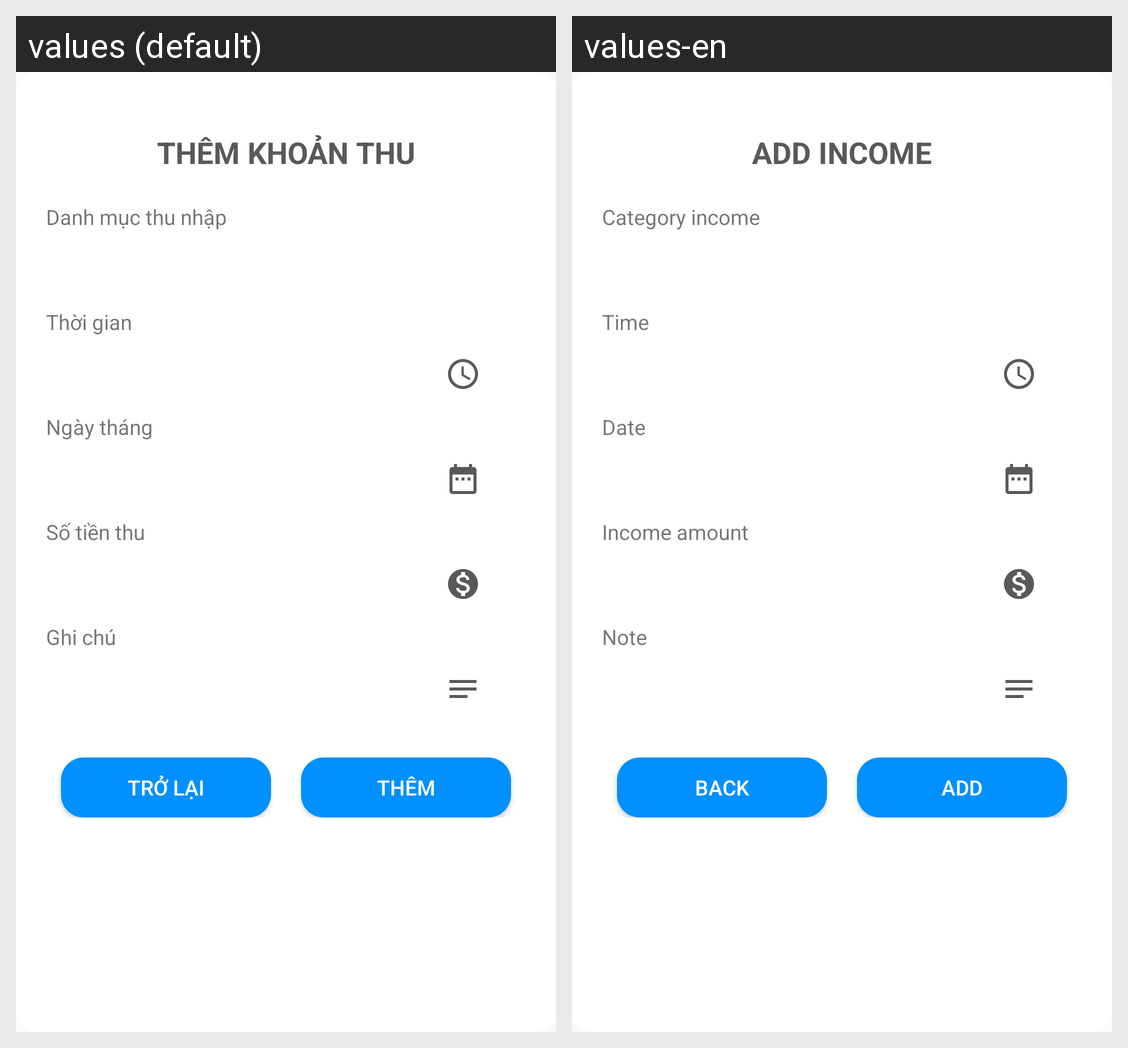

The same Android screen rendered under two of its app's locales, left to right. List the strings drawn on it with the default value and each locale's translation.
Android screen res/layout/dialog_add_income.xml rendered under 2 locales, left to right: values (default), values-en. Device: Nexus 5 (rendered at 1080×1920; each locale shown at half size, 540×960, under a caption strip naming it); theme Theme.QuanLyChiTieu.
Strings drawn on this screen, with the default value and each locale's value (text and hints the layout hard-codes, and strings that could not be matched under every locale, appear in the picture but are not listed):

add_income_dialog_title
  values: THÊM KHOẢN THU
  values-en: ADD INCOME

add_income_dialog_category
  values: Danh mục thu nhập
  values-en: Category income

add_expense_income_dialog_time
  values: Thời gian
  values-en: Time

add_expense_income_dialog_date
  values: Ngày tháng
  values-en: Date

add_income_dialog_money
  values: Số tiền thu
  values-en: Income amount

add_expense_income_note
  values: Ghi chú
  values-en: Note

add_dialog_back
  values: Trở lại
  values-en: Back

add_dialog_add
  values: Thêm
  values-en: Add
